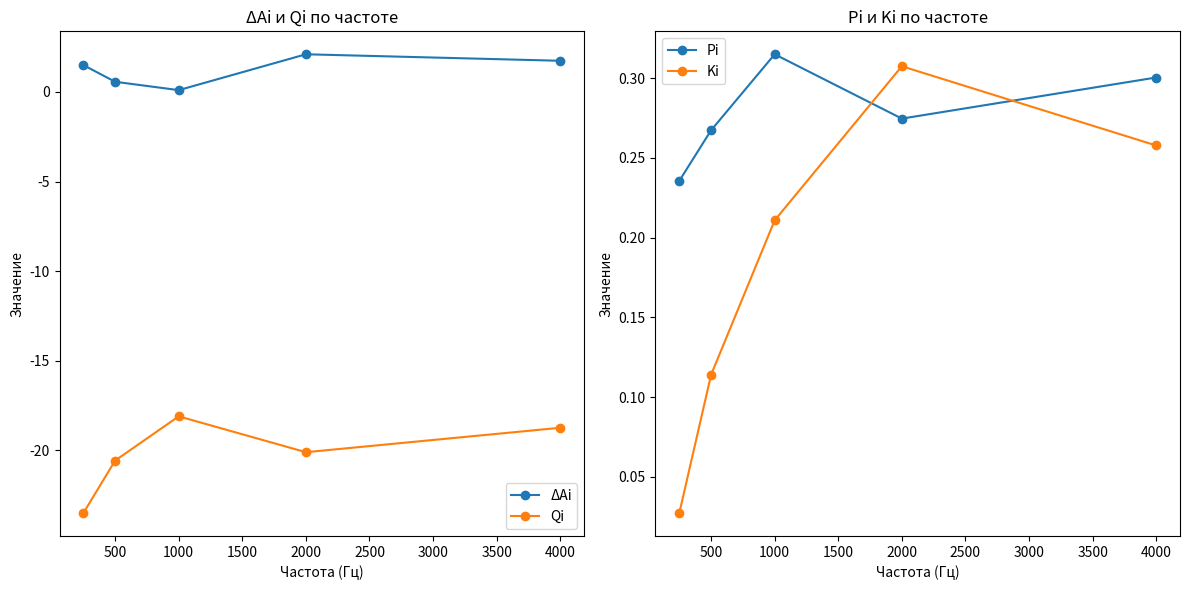

Recreate this plot in Python.
from math import exp
import numpy as np
import pandas as pd
import matplotlib.pyplot as plt

# Функция для расчета затухания в коробах
def attenuation(length, size, material_factor):
    # Расчет коэффициента затухания (delta) на основе размера
    delta = 0.01 + (0.99 * size / 100)  # Примерная формула для затухания
    # Возвращает общее затухание, умножая delta на длину и коэффициент материала
    return delta * length * material_factor

# Параметры частот для анализа
fs = [250, 500, 1000, 2000, 4000]  # Основные частоты
fs_high = [355, 710, 1400, 2800, 5600]  # Высокочастотные параметры
fs_low = [180, 355, 710, 1400, 2800]  # Низкочастотные параметры

# Функция для расчета W(R) в зависимости от R
def W(R):
    if R < 0.15:
        # Формула для W(R), если R меньше 0.15
        return 1.54 * R * (0.25) * (1 - exp(-11 * R))
    # Формула для W(R), если R больше или равен 0.15
    tmp = -11 * R / (1 + 0.7 * R)
    return 1 - exp(tmp)

# Функция для расчета суммы произведений ps и ks
def fR(ps, ks):
    return np.sum(ps * ks)  # Возвращает сумму произведений элементов массивов ps и ks

# Функция для расчета ΔA(f) в зависимости от частоты f
def ΔA(f):
    if f > 1000:
        # Формула для ΔA(f), если f больше 1000 Гц
        return 1.37 + 1000 / (f * 0.69)
    # Формула для ΔA(f), если f меньше или равен 1000 Гц
    return 200 / (f * 0.43) - 0.37

# Функция для расчета p_f(Qs)
def p_f(Qs):
    Qs = list(Qs)  # Преобразуем Qs в список
    res = []  # Список для хранения результатов
    for qi in Qs:
        # Расчет временной переменной tmp на основе формулы p_f
        tmp = (0.78 + 5.46 * exp(-4.3 * (10 ** (-3)) * (27.3 - abs(qi) ** 2))) / \
              (1 + 10 ** (0.1 * abs(qi)))
        if qi < 0:
            res.append(tmp)  # Если qi < 0, добавляем tmp в результаты
        else:
            res.append(1 - tmp)  # В противном случае добавляем 1 - tmp
    return res

# Функция для расчета k_f(fs)
def k_f(fs):
    return np.array(
        [
            2.57 * (10 ** (-8)) * fi ** (2.4)
            for fi in filter(lambda x: x <= 400, fs)  # Для частот <= 400 Гц
        ] + [
            1 - 1.074 * exp(-10 ** (-4) * fi ** 1.18)
            for fi in filter(lambda x: x > 400 and x < 10000, fs)  # Для частот между 400 и 10000 Гц
        ]
    )

def main():
    # Вывод формул для понимания расчетов
    print("\nФормулы:")
    print(r"""
        Формула для затухания:
            Δ = (0.01 + (0.99 * size / 100)) * length * material_factor

        Формула для W(R):
            W(R) =
            {
                1.54 * R * (0.25) * (1 - e^(-11R)), если R < 0.15
                1 - e^(-11R / (1 + 0.7R)), иначе
            }

        Формула для fR(ps, ks):
            R = Σ(ps * ks)

        Формула для ΔA(f):
            ΔA(f) =
            {
                1.37 + (1000 / (f * 0.69)), если f > 1000
                (200 / (f * 0.43)) - 0.37, иначе
            }

        Формула для p_f(Qs):
            p_f(Qs) = 
            {
                (0.78 + (5.46 * e^(-4.3 * (10^(-3)) * (27.3 - |qi|^2))) / 
                (1 + 10^(0.1 * |qi|)), если qi < 0
                иначе: 
                1 - p_f(Qs)
            }

        Формула для k_f(fs):
            k_f(fs) =
            {
                2.57 * (10^(-8)) * fi^(2.4), если fi <= 400
                1 - (1.074 * e^(-10^(-4) * fi^(1.18)), если fi > 400 и fi < 10000
            }
        """)

    # Уровни речи и шума в дБ
    speach_lvls = np.array([41, 38, 37, 34, 33])
    noise_lvls = np.array([63, 58, 55, 52, 50])
    dLt = 35

    # Расчет уровней Qs и Es на основе уровней речи и шума
    qs = speach_lvls - noise_lvls
    es = speach_lvls - noise_lvls - dLt

    # Создание таблицы для qi и Ei с использованием pandas DataFrame
    df_qi_ei = pd.DataFrame({
        'qi': qs,
        'Ei': es
    })

    print("Таблица qi и Ei:")
    print(df_qi_ei)

    # Расчет ΔA для каждой частоты в списке fs
    dAs = [ΔA(fsi) for fsi in fs]
    # Вывод формулы ΔA(f)
    for fsi, dAi in zip(fs, dAs):
        if fsi > 1000:
            formula = f"ΔA({fsi}) = 1.37 + (1000 / ({fsi} * 0.69)) = {dAi:.2f}"
        else:
            formula = f"ΔA({fsi}) = (200 / ({fsi} * 0.43)) - 0.37 = {dAi:.2f}"
        print(formula)

    # Расчет разности между k_f для высоких и низких частот
    ks = k_f(fs_high) - k_f(fs_low)

    # Расчет Qs и ps на основе ранее вычисленных значений
    Qs = qs - dAs
    ps = p_f(Qs)

    # Вывод формулы fR(ps, ks)
    r = fR(ps, ks)
    print(f"\nfR(ps, ks) = Σ(ps * ks) = {r:.2f}")

    # Вывод формулы W(R)
    w = W(r)
    print(f"W(R) = {w:.4f}")

    # Пример расчета затухания для короба с заданными параметрами
    length = 10  # длина короба в метрах
    size = 50   # поперечное сечение в см^2
    material_factor = 1.0   # коэффициент материала

    attn = attenuation(length, size, material_factor)

    # Вывод формулы затухания с подставленными значениями
    delta = 0.01 + (0.99 * size / 100)
    print(f"Затухание: Δ = ({delta:.2f}) * {length} * {material_factor} = {attn:.2f} дБ")

    # Создание таблицы результатов с использованием pandas DataFrame
    df_results = pd.DataFrame({
        'Частота (Гц)': fs,
        'ΔAi': np.round(dAs, 2),
        'Qi': np.round(Qs, 2),
        'Pi': np.round(ps, 3),
        'Ki': np.round(ks, 3)
    })

    print("\nТаблица результатов:")
    print(df_results)

    # Визуализация результатов с использованием matplotlib
    plt.figure(figsize=(12, 6))
    plt.subplot(1, 2, 1)
    plt.plot(fs, dAs, marker='o', label='ΔAi')
    plt.plot(fs, Qs, marker='o', label='Qi')
    plt.title('ΔAi и Qi по частоте')
    plt.xlabel('Частота (Гц)')
    plt.ylabel('Значение')
    plt.legend()

    plt.subplot(1, 2, 2)
    plt.plot(fs, ps, marker='o', label='Pi')
    plt.plot(fs, ks, marker='o', label='Ki')
    plt.title('Pi и Ki по частоте')
    plt.xlabel('Частота (Гц)')
    plt.ylabel('Значение')
    plt.legend()

    plt.tight_layout()
    plt.show()

if __name__ == '__main__':
    main()

